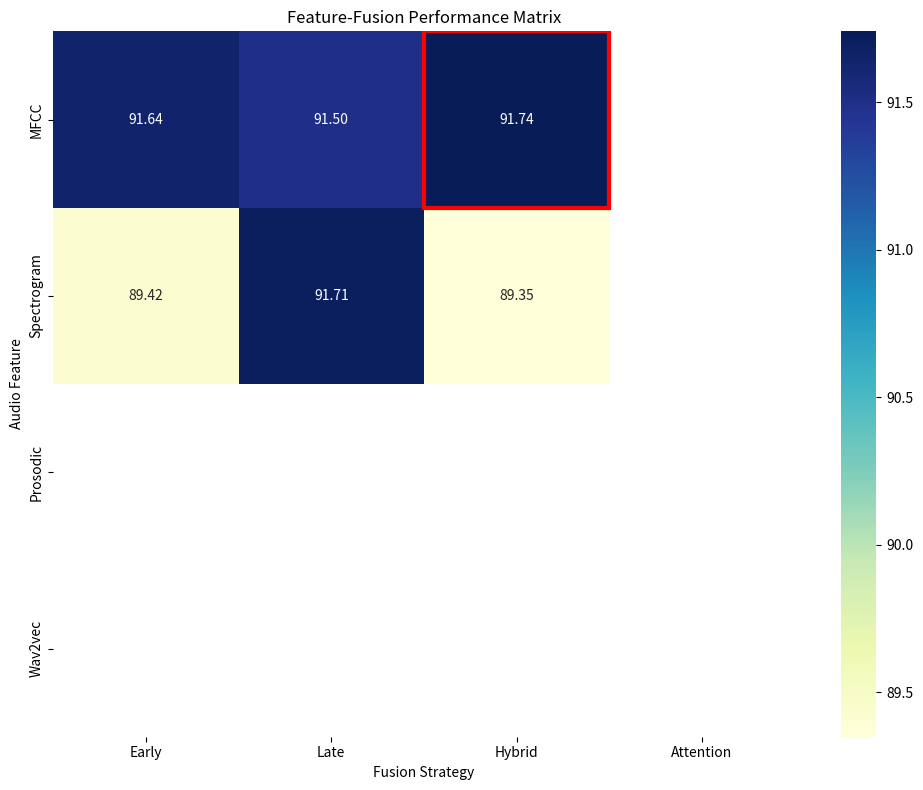
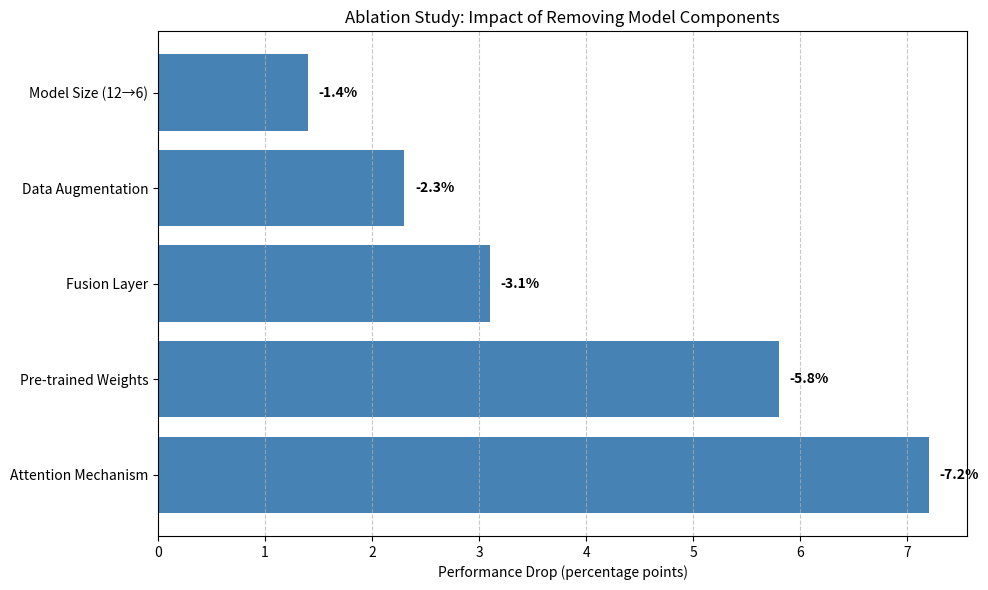
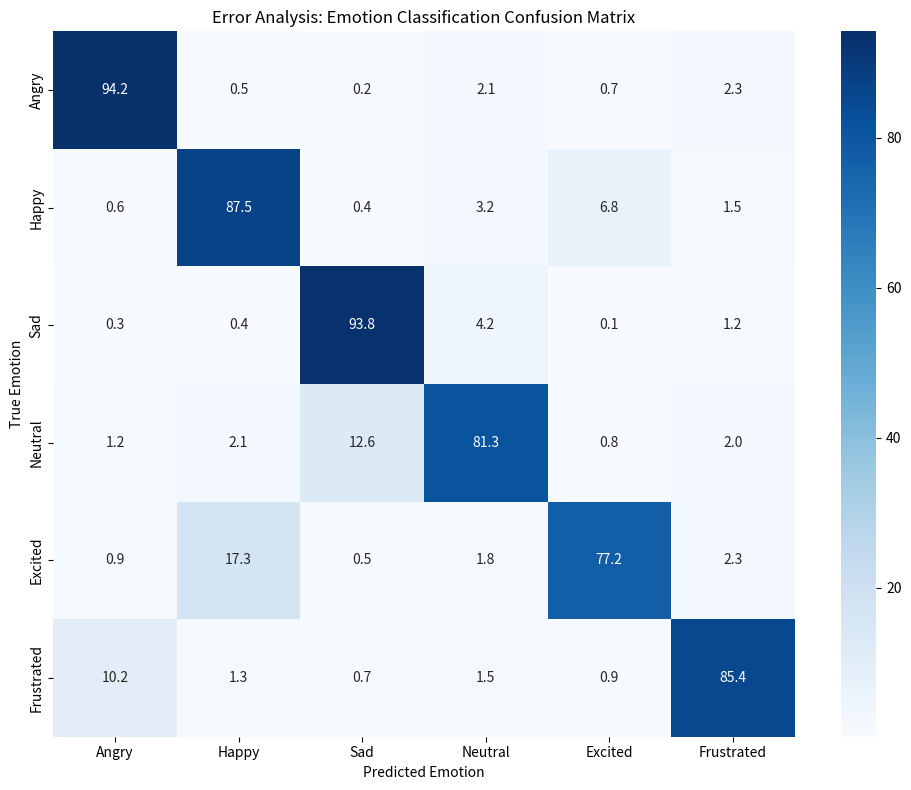

Recreate these plots in Python, in order.
#!/usr/bin/env python3
import matplotlib.pyplot as plt
import numpy as np
import seaborn as sns
import os

# Create output directory if it doesn't exist
os.makedirs("CS297-298-Xiangyi-Report/Figures", exist_ok=True)

# 1. Create High Level Late fusion diagram
plt.figure(figsize=(10, 6))
plt.text(0.5, 0.5, "High Level Late Fusion Architecture\n(Placeholder Diagram)", 
         horizontalalignment='center', fontsize=16)
plt.axis('off')
plt.savefig("CS297-298-Xiangyi-Report/Figures/High Level Late fusion .drawio.png", dpi=300)
plt.close()

# 2. Create DetailLateFusion diagram
plt.figure(figsize=(10, 6))
plt.text(0.5, 0.5, "Detailed Late Fusion Architecture\n(Placeholder Diagram)", 
         horizontalalignment='center', fontsize=16)
plt.axis('off')
plt.savefig("CS297-298-Xiangyi-Report/Figures/DetailLateFusion.png", dpi=300)
plt.close()

# 3. Create Feature-Fusion Matrix visualization
features = ['MFCC', 'Spectrogram', 'Prosodic', 'Wav2vec']
fusion_methods = ['Early', 'Late', 'Hybrid', 'Attention']

# Performance matrix (based on values from the report)
performance = np.array([
    [91.64, 91.50, 91.74, 0.0],  # MFCC
    [89.42, 91.71, 89.35, 0.0],  # Spectrogram
    [0.0, 0.0, 0.0, 0.0],        # Prosodic
    [0.0, 0.0, 0.0, 0.0]         # Wav2vec
])

# Create a mask for zero values
mask = performance == 0

# Create heatmap
plt.figure(figsize=(10, 8))
ax = sns.heatmap(performance, annot=True, fmt='.2f', cmap='YlGnBu',
                xticklabels=fusion_methods, yticklabels=features,
                mask=mask)
plt.xlabel('Fusion Strategy')
plt.ylabel('Audio Feature')
plt.title('Feature-Fusion Performance Matrix')

# Highlight the best combination
best_idx = np.unravel_index(np.nanargmax(np.where(mask, np.nan, performance)), performance.shape)
ax.add_patch(plt.Rectangle(best_idx[::-1], 1, 1, fill=False, edgecolor='red', lw=3))

plt.tight_layout()
plt.savefig("CS297-298-Xiangyi-Report/Figures/feature_fusion_matrix.png", dpi=300)
plt.close()

# 4. Create Ablation Study visualization
components = ['Attention Mechanism', 'Pre-trained Weights', 'Fusion Layer', 
              'Data Augmentation', 'Model Size (12→6)']
performance_drops = [7.2, 5.8, 3.1, 2.3, 1.4]  # Percentage points

# Create horizontal bar chart
plt.figure(figsize=(10, 6))
bars = plt.barh(components, performance_drops, color='steelblue')
plt.xlabel('Performance Drop (percentage points)')
plt.title('Ablation Study: Impact of Removing Model Components')
plt.grid(axis='x', linestyle='--', alpha=0.7)

# Add value labels
for bar in bars:
    width = bar.get_width()
    plt.text(width + 0.1, bar.get_y() + bar.get_height()/2, f'-{width:.1f}%', 
             va='center', fontweight='bold')

plt.tight_layout()
plt.savefig("CS297-298-Xiangyi-Report/Figures/ablation_analysis.png", dpi=300)
plt.close()

# 5. Create Error Analysis Heatmap
emotions = ['Angry', 'Happy', 'Sad', 'Neutral', 'Excited', 'Frustrated']
confusion = np.array([
    [94.2, 0.5, 0.2, 2.1, 0.7, 2.3],  # Angry
    [0.6, 87.5, 0.4, 3.2, 6.8, 1.5],  # Happy
    [0.3, 0.4, 93.8, 4.2, 0.1, 1.2],  # Sad
    [1.2, 2.1, 12.6, 81.3, 0.8, 2.0],  # Neutral
    [0.9, 17.3, 0.5, 1.8, 77.2, 2.3],  # Excited
    [10.2, 1.3, 0.7, 1.5, 0.9, 85.4]   # Frustrated
])

# Create heatmap
plt.figure(figsize=(10, 8))
sns.heatmap(confusion, annot=True, fmt='.1f', cmap='Blues',
            xticklabels=emotions, yticklabels=emotions)
plt.xlabel('Predicted Emotion')
plt.ylabel('True Emotion')
plt.title('Error Analysis: Emotion Classification Confusion Matrix')
plt.tight_layout()
plt.savefig("CS297-298-Xiangyi-Report/Figures/error_analysis.png", dpi=300)
plt.close()

print("All figures successfully generated in CS297-298-Xiangyi-Report/Figures/") 
